pico-8 play session: no input (idle), after a click and taps of 🅾, ❎, 🅾+❎, 🅾 in the second before t = 0

[t = 1 s] idle ~1s (no d-pad/buttons)
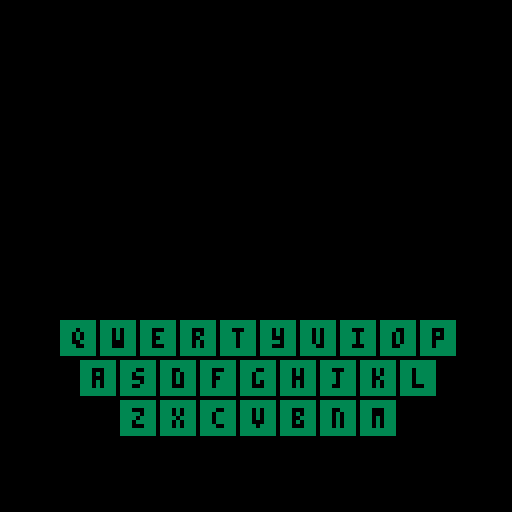

pico-8 cartridge
version 32
__lua__
function _init()

end

function _update()
end

function _draw() 
	cls()
	draw_keyboard()
end
		

function draw_keyboard()
	left = 5
	top = 80
	for i = 1,10 do
		letter(keys[1][i],3,
			left+i*10,top)
	end
	for i = 1,9 do
		letter(keys[2][i],3,
			left+5+i*10,top+10)
	end	
	for i = 1,7 do
		letter(keys[3][i],3,
			left+15+i*10,top+20)
	end	
end

function letter(letter,bgcol,x,y)
	rectfill(x,y,x+8,y+8, bgcol)
	print(letter,x+3,y+2, 0)
end
-->8
	
-->8


keys = {
	{"q","w","e","r","t","y",
		"u","i","o","p"},
	{"a","s","d","f",
		"g","h","j","k","l"},
	{"z","x","c","v","b","n","m"}
}

words = {
	"grout"
}
__gfx__
00000000000000000000000000000000000000000000000000000000000000000000000000000000000000000000000000000000000000000000000000000000
00000000000000000000000000000000000000000000000000000000000000000000000000000000000000000000000000000000000000000000000000000000
00700700000000000000000000000000000000000000000000000000000000000000000000000000000000000000000000000000000000000000000000000000
00077000000000000000000000000000000000000000000000000000000000000000000000000000000000000000000000000000000000000000000000000000
00077000000000000000000000000000000000000000000000000000000000000000000000000000000000000000000000000000000000000000000000000000
00700700000000000000000000000000000000000000000000000000000000000000000000000000000000000000000000000000000000000000000000000000
__map__
0000000000000000000000010000000000000000000000000000000000000000000000000000000000000000000000000000000000000000000000000000000000000000000000000000000000000000000000000000000000000000000000000000000000000000000000000000000000000000000000000000000000000000
